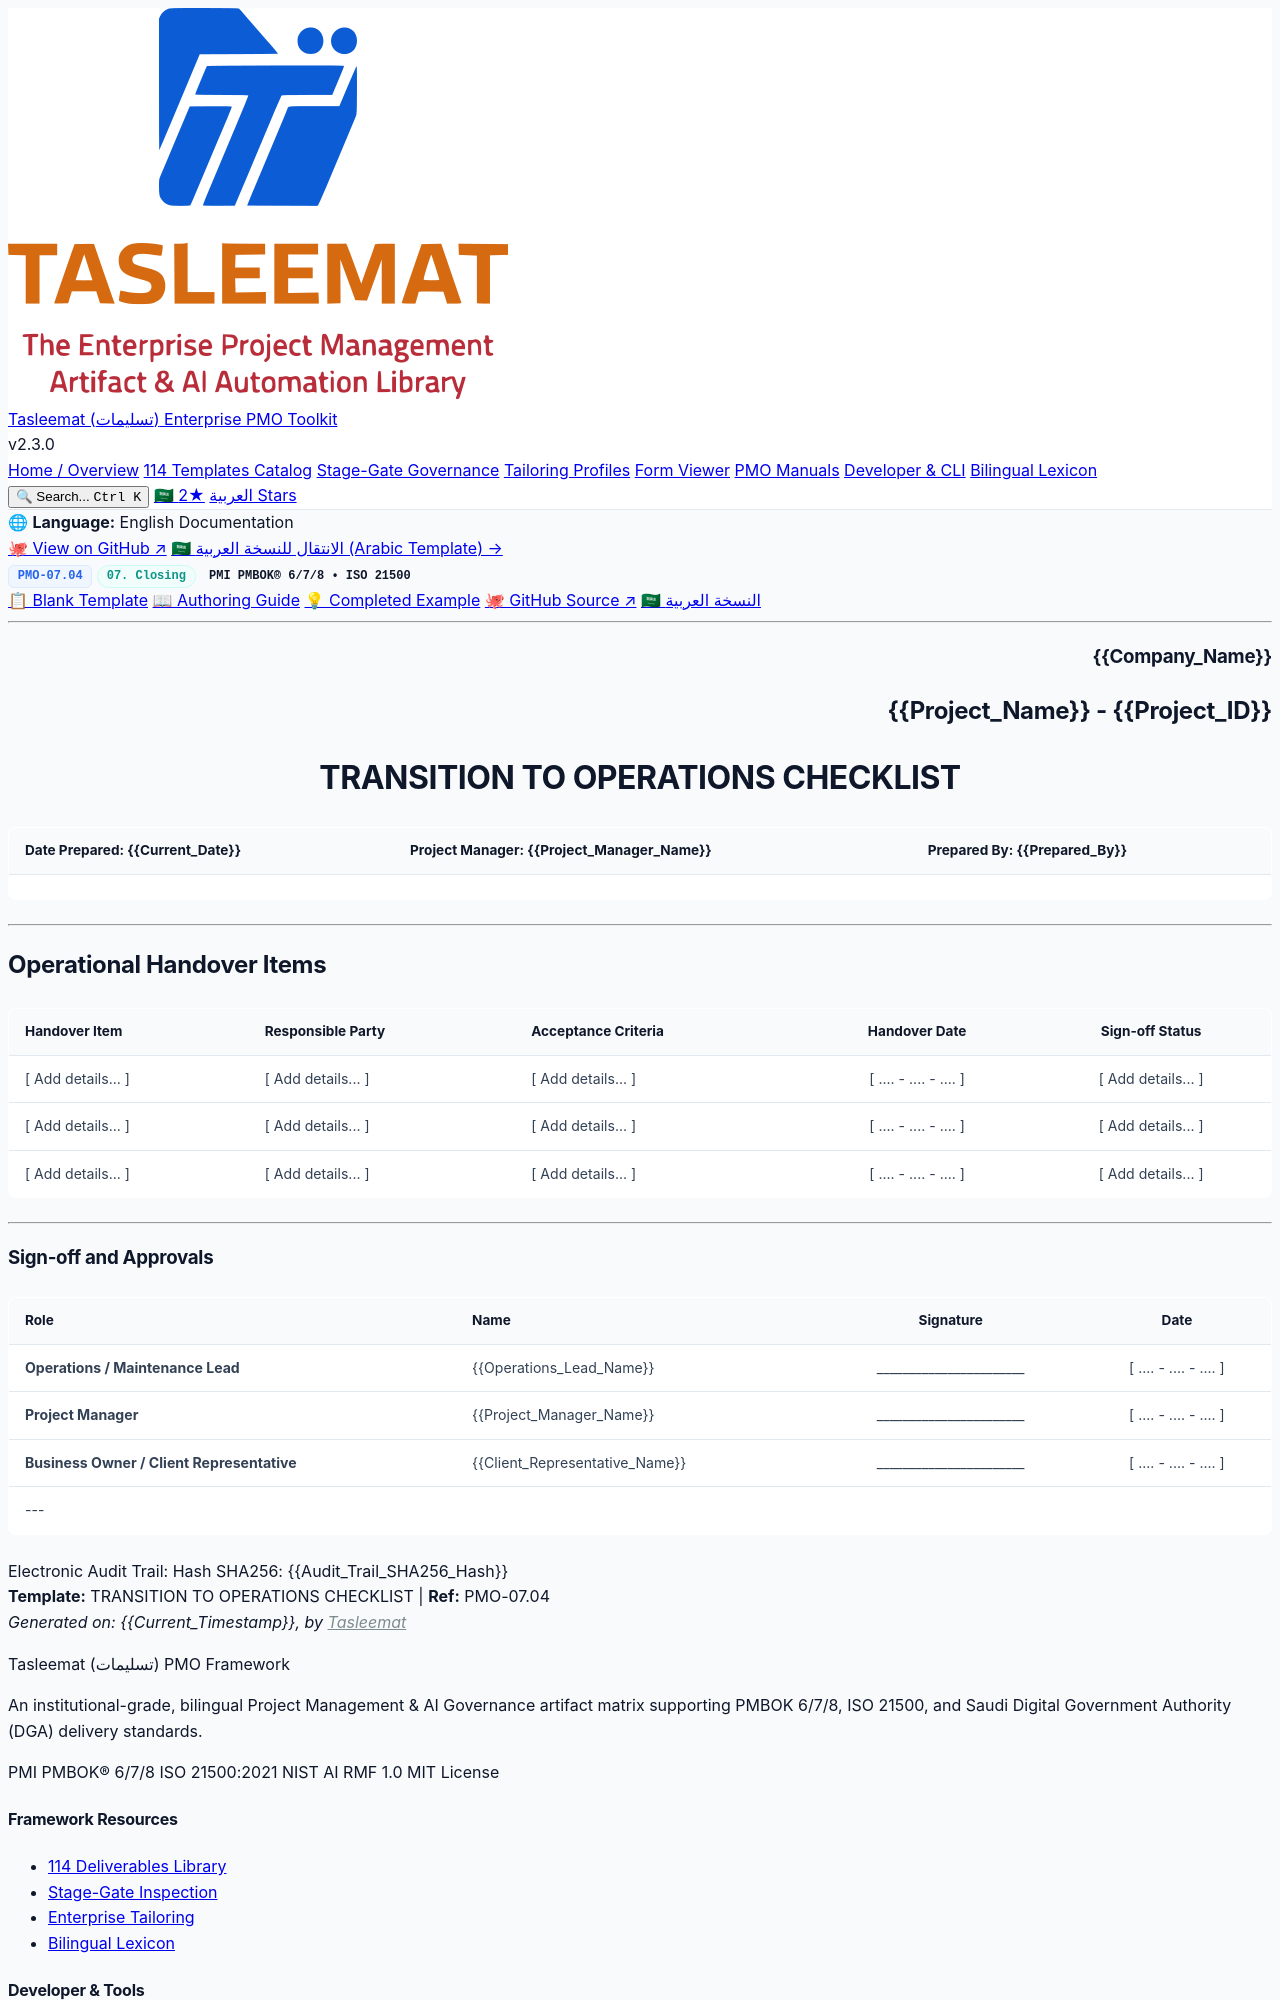

repository: fakhruldeen/Tasleemat · page: forms/en/07_Closing/07_04_Transition_to_Operations_Checklist_Template.html · generator: jekyll

<div class="lang-switch-bar">
  <span class="lang-switch-label">🌐 <strong>Language:</strong> English Documentation</span>
  <div class="lang-switch-actions">
    <a class="lang-switch-btn github-btn" href="https://github.com/fakhruldeen/Tasleemat/blob/main/forms/en/07_Closing/04_Transition_to_Operations_Checklist/07_04_Transition_to_Operations_Checklist_Template.md" target="_blank" rel="noopener noreferrer">🐙 View on GitHub ↗</a>
    <a class="lang-switch-btn" href="../../ar/07_الإغلاق/07_04_قائمة_التحقق_للانتقال_إلى_العمليات_قالب.html">🇸🇦 الانتقال للنسخة العربية (Arabic Template) →</a>
  </div>
</div>

<div class="deliverable-header-card">
  <div class="deliverable-badge-row">
    <span class="badge badge-code">PMO-07.04</span>
    <span class="badge badge-phase">07. Closing</span>
    <span class="badge badge-standard">PMI PMBOK® 6/7/8 • ISO 21500</span>
  </div>
  <div class="deliverable-nav-pills">
    <a class="nav-pill active" href="#">📋 Blank Template</a>
    <a class="nav-pill" href="../../../guides/en/07_Closing/07_04_Transition_to_Operations_Checklist_Guide.html">📖 Authoring Guide</a>
    <a class="nav-pill" href="../../../examples/en/07_Closing/07_04_Transition_to_Operations_Checklist_Example.html">💡 Completed Example</a>
    <a class="nav-pill github-pill" href="https://github.com/fakhruldeen/Tasleemat/blob/main/forms/en/07_Closing/04_Transition_to_Operations_Checklist/07_04_Transition_to_Operations_Checklist_Template.md" target="_blank" rel="noopener noreferrer">🐙 GitHub Source ↗</a>
    <a class="nav-pill lang-pill" href="../../ar/07_الإغلاق/07_04_قائمة_التحقق_للانتقال_إلى_العمليات_قالب.html">🇸🇦 النسخة العربية</a>
  </div>
</div>

---

<!--
---
type: Form
token_pointer: /_tokens/forms/en/07_Closing/04_Transition_to_Operations_Checklist/07_04_Transition_to_Operations_Checklist_Template.npy
token_count: 873
tokenizer_model_id: tiktoken/o200k_base
created_at: '2026-10-06T16:05:29.084919+00:00'
form_id: PMO-07.04
language: en
status: approved
---
-->

<!-- LLM INSTRUCTIONS: Fill in the [ Add details... ] placeholders based on project context.

Context and Definition:
A Transition to Operations Checklist governs the orderly handover of project deliverables, assets, documentation, knowledge, and support responsibilities from the project team to permanent operational and support teams. It ensures that the receiving organization is fully prepared to maintain, operate, and support the solution sustainably after project closeout.

It can receive information from:
*   The Project Scope Statement and Deliverables, identifying all outputs requiring operational transfer
*   The Product Acceptance Form, verifying that deliverables meet specified quality and technical standards
*   The Training Plan and Log, confirming operational staff readiness

It provides information to:
*   The Project or Phase Closeout Report, certifying successful operational transition
*   The Contract Closeout Report, confirming transfer of vendor-supplied assets and warranties
*   The Lessons Learned Register, capturing operational transition insights

Tailoring Tips:
*   Involve operations early. Engage operational stakeholders during testing and dry runs, not only at final handover.
*   Verify documentation and access. Ensure runbooks, user manuals, administrative credentials, and licensing agreements are verified and archived.
*   Establish warranty and escalation paths. Clarify the warranty support window and transition from hypercare to standard tier-1/tier-2 support.
*   Sign off each item individually. Avoid blanket acceptances that obscure unfulfilled operational prerequisites.

Alignment:
The Transition to Operations Checklist should be aligned and consistent with:
*   The Quality Management Plan, confirming operational acceptance criteria
*   The OCM Strategy and Plan, ensuring operational readiness and sustainable adoption
*   The Contract Closeout Report, aligning vendor handover obligations with operational acceptance

Section Instructions:
*   Operational Handover Items: for each deliverable, asset, or support requirement, list the handover item, the receiving responsible party, the operational acceptance criteria, the handover date, and the sign-off status.
-->

<h3 dir="ltr" align="right">{{Company_Name}}</h3>
<h2 dir="ltr" align="right">{{Project_Name}} - {{Project_ID}}</h2>
<h1 dir="ltr" align="center">TRANSITION TO OPERATIONS CHECKLIST</h1>

| **Date Prepared:** {{Current_Date}} | **Project Manager:** {{Project_Manager_Name}} | **Prepared By:** {{Prepared_By}} |
| :--- | :--- | :--- |

---

## Operational Handover Items

| Handover Item | Responsible Party | Acceptance Criteria | Handover Date | Sign-off Status |
| :--- | :--- | :--- | :---: | :---: |
| [ Add details... ] | [ Add details... ] | [ Add details... ] | [ .... - .... - .... ] | [ Add details... ] |
| [ Add details... ] | [ Add details... ] | [ Add details... ] | [ .... - .... - .... ] | [ Add details... ] |
| [ Add details... ] | [ Add details... ] | [ Add details... ] | [ .... - .... - .... ] | [ Add details... ] |

---
